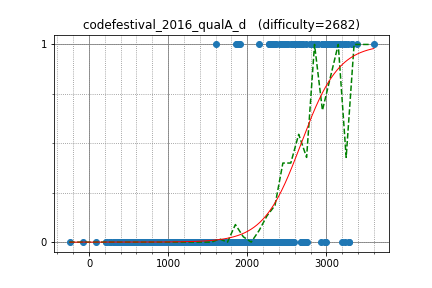

Data behind this chart, as committed beside it:
tourist, 3596.413209, 1
endagorion, 3143, 1
LHiC, 3327, 1
Arterm, 2900, 1
Kostroma, 2482, 1
mmaxio, 2866, 1
Um_nik, 3324, 1
ainu7, 2943, 1
darinflar, 2275, 1
yokozuna57, 3140, 1
FatalEagle, 2710, 1
KAN, 3240, 1
tozangezan, 3240, 1
Zlobober, 2998, 1
Swistakk, 2557, 1
GendelPiekel, 3120, 1
nuip, 2576, 1
snuke, 3386, 1
izrak, 2953, 1
wo01, 2953, 1
semiexp, 2953, 1
Golovanov399, 2795, 1
DEGwer, 3011, 1
sevenkplus, 2684, 1
LeBron, 2811, 1
Marcin, 3277, 1
hirosegolf, 2649, 1
avolchek, 2684, 1
hogloid, 3192, 1
shik, 2886, 1
netman, 2483, 1
uwi, 2483, 1
Huziwara, 2819, 1
ilyakor, 3164, 1
joisino, 3164, 1
tos, 2877, 1
wave, 2619, 1
logicmachine, 2388, 0
Reyna, 2704, 0
Lepton, 2319, 0
koyumeishi, 2257, 0
mHuman, 2370, 0
w4yneb0t, 2370, 0
wafrelka, 2695, 0
climpet, 2695, 0
spencer, 2104, 0
oyas, 1901, 0
nwin, 1901, 0
HellKitsune, 2988, 0
ania, 2934, 0
irkstepanov, 2122, 0
pekempey, 2502, 0
ion, 1970, 0
jonathanirvings, 3287, 0
spiritsunite, 2044, 0
veschii_nevstrui, 2543, 0
tanakh, 2295, 0
riadwaw, 2681, 0
tokoharu, 2681, 0
dreamoon, 2753, 0
niyaznigmatul, 2532, 0
... 688 more rows
